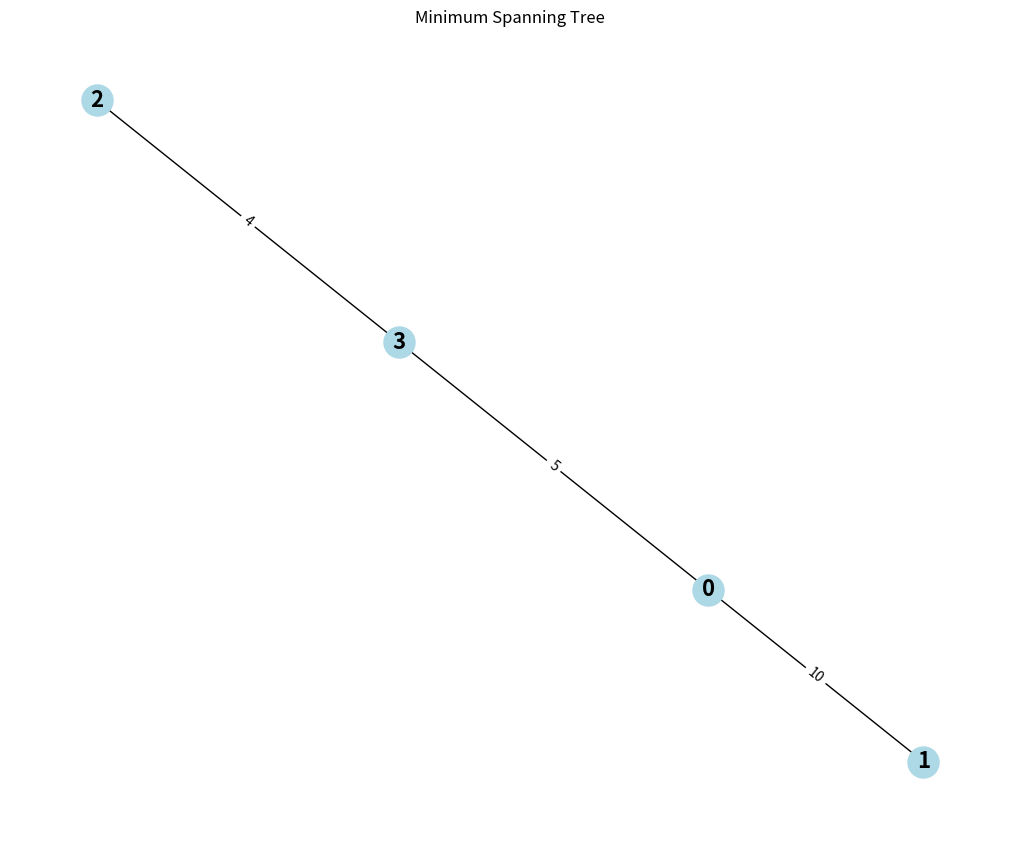

Write the Python code that produced this figure.
# Task 6.6: Challenge - Visualize MST
# -------------------------------------
# Extend Kruskal’s algorithm:
# 1. Input edges and build MST.
# 2. Print MST edges in adjacency list format.
# 3. (Optional for extra) Use networkx + matplotlib to plot MST.

# Example:
# MST edges: [(2,3,4), (0,3,5), (0,1,10)]
# Expected adjacency list:
# 0: [1, 3]
# 1: [0]
# 2: [3]
# 3: [0, 2]

# Hint: Use dictionary for adjacency list.
# Tip: Visualization part is optional, but fun for testing.

def find(parent, x):
    """Find root parent with path compression."""
    if parent[x] != x:
        parent[x] = find(parent, parent[x])
    return parent[x]

def union(parent, x, y):
    """Union two sets."""
    root_x = find(parent, x)
    root_y = find(parent, y)
    
    if root_x != root_y:
        parent[root_x] = root_y
        return True
    return False

def kruskals_mst_with_adjacency(edges, num_vertices):
    """
    Build MST using Kruskal's algorithm and return adjacency list.
    
    Args:
        edges: List of tuples (u, v, w)
        num_vertices: Number of vertices in the graph
    
    Returns:
        Tuple of (mst_edges, adjacency_list, total_weight)
    """
    # Sort edges by weight
    sorted_edges = sorted(edges, key=lambda x: x[2])
    
    # Initialize parent array
    parent = [i for i in range(num_vertices)]
    
    mst_edges = []
    total_weight = 0
    edges_added = 0
    
    # Initialize adjacency list
    adjacency_list = {i: [] for i in range(num_vertices)}
    
    # Process edges in order of weight
    for u, v, w in sorted_edges:
        # Check if adding this edge creates a cycle
        if union(parent, u, v):
            mst_edges.append((u, v, w))
            total_weight += w
            edges_added += 1
            
            # Add to adjacency list (undirected graph)
            adjacency_list[u].append(v)
            adjacency_list[v].append(u)
            
            # MST has n-1 edges
            if edges_added == num_vertices - 1:
                break
    
    return mst_edges, adjacency_list, total_weight

def print_adjacency_list(adjacency_list):
    """Print adjacency list in a formatted way."""
    for vertex in sorted(adjacency_list.keys()):
        print(f"{vertex}: {adjacency_list[vertex]}")

def visualize_mst(mst_edges, num_vertices):
    """Optional: Visualize MST using networkx and matplotlib."""
    try:
        import networkx as nx
        import matplotlib.pyplot as plt
        
        # Create graph
        G = nx.Graph()
        
        # Add vertices
        G.add_nodes_from(range(num_vertices))
        
        # Add MST edges
        for u, v, w in mst_edges:
            G.add_edge(u, v, weight=w)
        
        # Draw graph
        pos = nx.spring_layout(G)
        plt.figure(figsize=(10, 8))
        
        # Draw nodes and edges
        nx.draw(G, pos, with_labels=True, node_color='lightblue', 
                node_size=500, font_size=16, font_weight='bold')
        
        # Draw edge labels (weights)
        edge_labels = nx.get_edge_attributes(G, 'weight')
        nx.draw_networkx_edge_labels(G, pos, edge_labels)
        
        plt.title("Minimum Spanning Tree")
        plt.axis('off')
        plt.show()
        
    except ImportError:
        print("NetworkX and/or Matplotlib not available for visualization.")
        print("Install with: pip install networkx matplotlib")

# Test the function
if __name__ == "__main__":
    # Test with the example from task 6.5
    edges = [(0,1,10), (0,2,6), (0,3,5), (1,3,15), (2,3,4)]
    num_vertices = 4
    
    mst_edges, adjacency_list, total_weight = kruskals_mst_with_adjacency(edges, num_vertices)
    
    print("MST edges:", mst_edges)
    print("Total MST weight:", total_weight)
    print("\nAdjacency list representation:")
    print_adjacency_list(adjacency_list)
    
    # Optional visualization
    print("\nAttempting to visualize MST...")
    visualize_mst(mst_edges, num_vertices)
